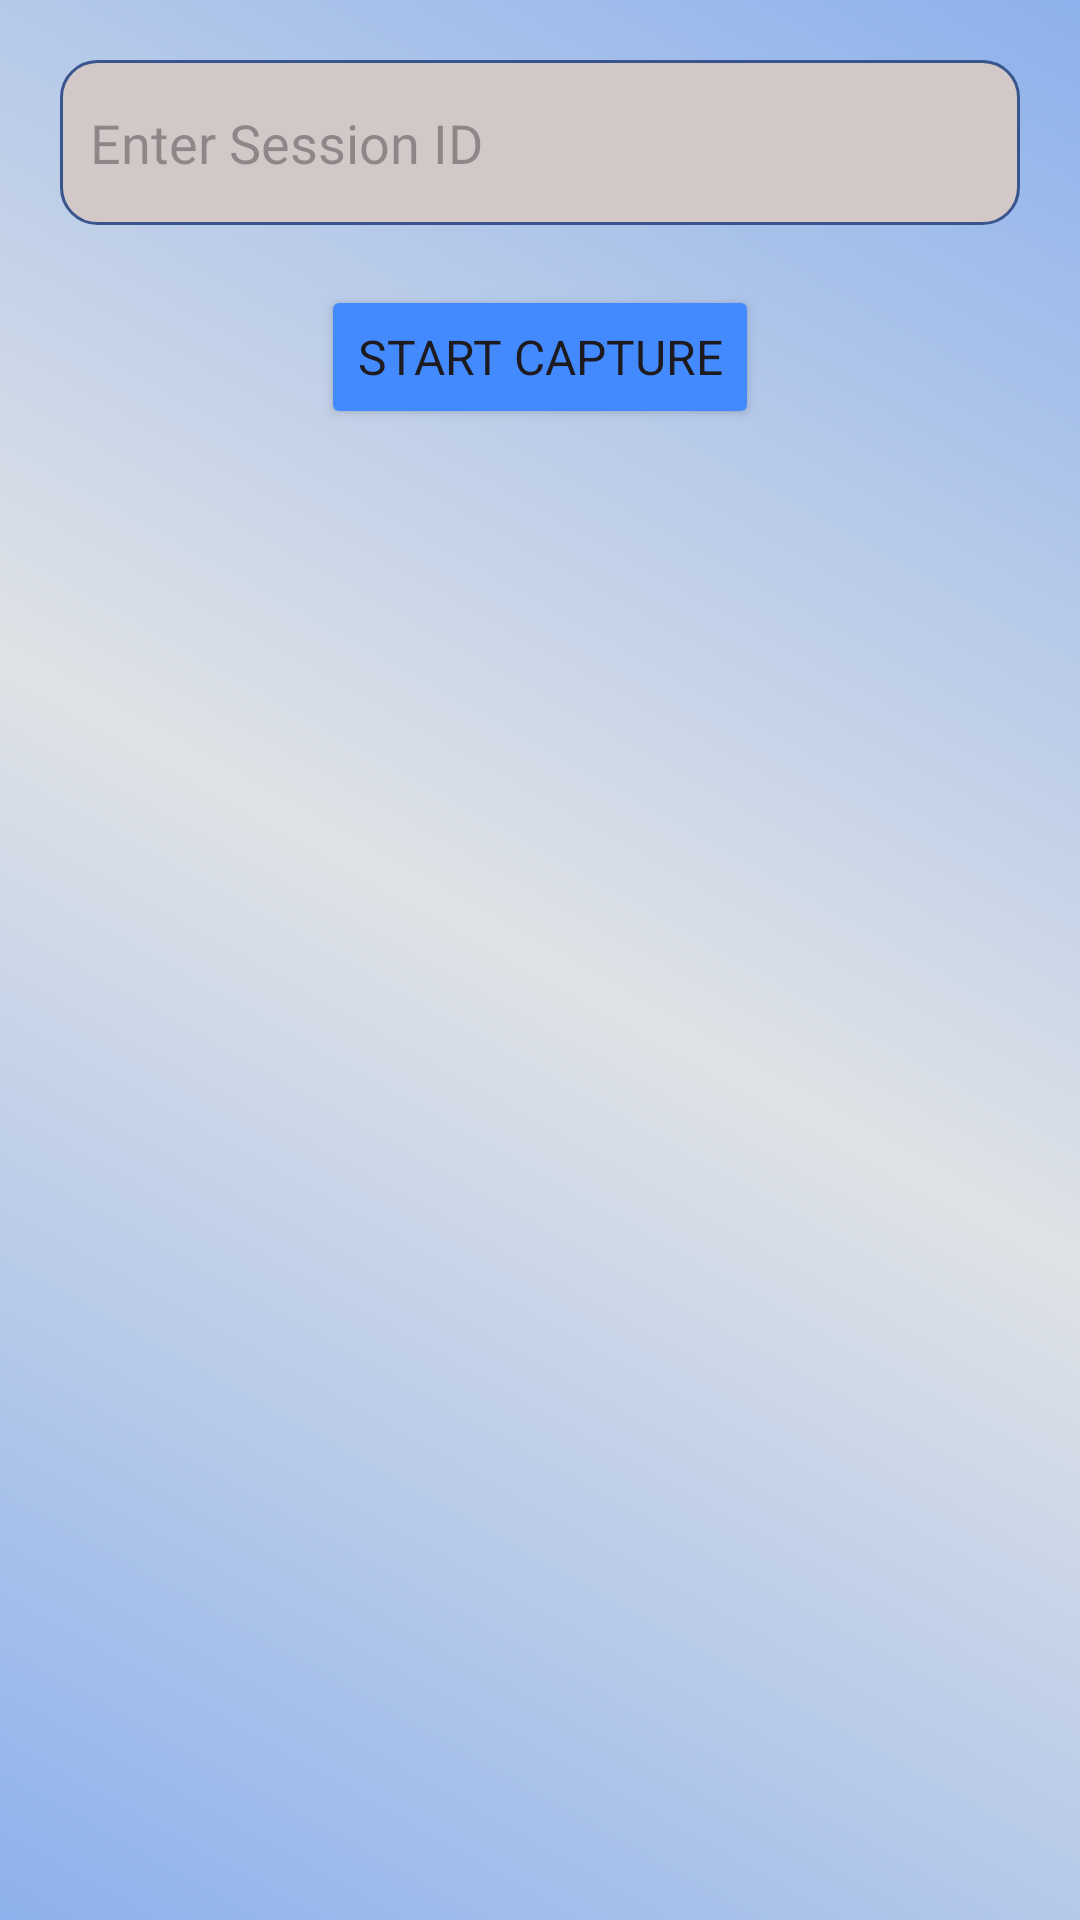

This screen was rendered from an Android layout file. Write that file and the resources it references.
<!-- AndroidManifest.xml: application theme Theme.Sessionmanager -->
<!-- res/layout/activity_start_session.xml -->
<?xml version="1.0" encoding="utf-8"?>
<androidx.constraintlayout.widget.ConstraintLayout
    xmlns:android="http://schemas.android.com/apk/res/android"
    xmlns:app="http://schemas.android.com/apk/res-auto"
    android:layout_width="match_parent"
    android:layout_height="match_parent"
    android:background="@drawable/background"
    android:padding="20dp">

    <EditText
        android:id="@+id/sessionIdInput"
        android:layout_width="0dp"
        android:layout_height="55dp"
        android:paddingStart="10dp"
        android:textColor="@color/black"
        android:background="@drawable/edittextbackground"
        android:hint="Enter Session ID"
        app:layout_constraintTop_toTopOf="parent"
        app:layout_constraintStart_toStartOf="parent"
        app:layout_constraintEnd_toEndOf="parent"/>

    <Button
        android:id="@+id/startCaptureBtn"
        android:layout_width="wrap_content"
        android:layout_height="wrap_content"
        android:layout_marginTop="20dp"
        android:backgroundTint="@color/Button_color"
        android:elevation="20dp"
        android:textSize="16sp"
        android:typeface="sans"
        android:text="Start Capture"
        app:cornerRadius="10dp"
        app:layout_constraintEnd_toEndOf="parent"
        app:layout_constraintStart_toStartOf="parent"
        app:layout_constraintTop_toBottomOf="@id/sessionIdInput" />

</androidx.constraintlayout.widget.ConstraintLayout>
<!-- resources referenced by this layout -->
<resources>
  <color name="Button_color">#448AFF</color>
  <color name="black">#FF000000</color>
  <!-- drawable background (drawable) -->
  <?xml version="1.0" encoding="utf-8"?>
  <shape xmlns:android="http://schemas.android.com/apk/res/android"
      android:shape="rectangle">
  
      <gradient
          android:startColor="#8DB1EC"
          android:endColor="#8DB1EC"
          android:centerColor="#DFE2E6"
          android:angle="45" />
  </shape>
  <!-- drawable edittextbackground (drawable) -->
  <?xml version="1.0" encoding="utf-8"?>
  <shape xmlns:android="http://schemas.android.com/apk/res/android"
      android:shape="rectangle">
      <solid android:color="#D3C8C8" />
      <stroke
          android:width="1dp"
          android:color="#38558E" />
  
      <corners android:radius="12dp" />
  </shape>
  <style name="Theme.Sessionmanager" parent="Base.Theme.Sessionmanager" />
  <style name="Base.Theme.Sessionmanager" parent="Theme.Material3.DayNight.NoActionBar">
          
          <item name="colorPrimary">@color/Button_color</item>
      </style>
</resources>
